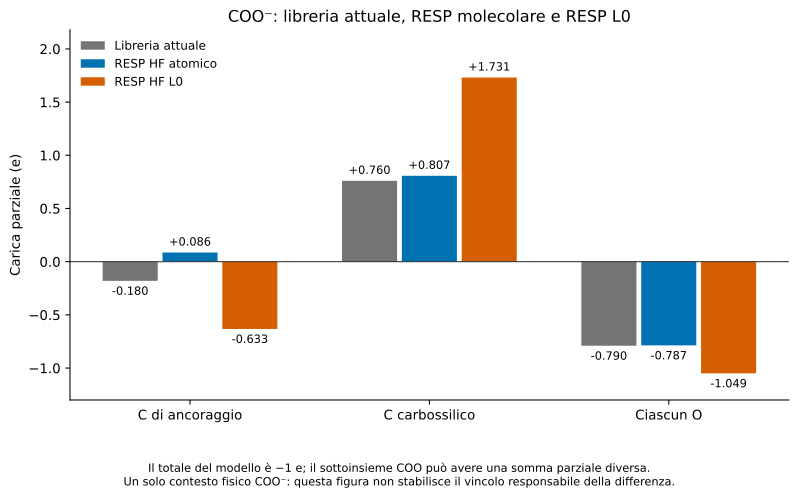

Data behind this chart, as committed beside it:
candidate, model_or_fit, role, charge_e, multiplicity_in_region, four_atom_region_charge_e, whole_pyrene_COO_target_e, partial_region_charge_is_formal_charge
Libreria attuale, shared_library, COO_anchor, -0.18, 1, -1.0, -1, False
Libreria attuale, shared_library, COO_C, 0.76, 1, -1.0, -1, False
Libreria attuale, shared_library, COO_O, -0.79, 2, -1.0, -1, False
RESP HF atomico, pyrene_COO, COO_anchor, 0.08605, 1, -0.6801, -1, False
RESP HF atomico, pyrene_COO, COO_C, 0.8072, 1, -0.6801, -1, False
RESP HF atomico, pyrene_COO, COO_O, -0.7867, 2, -0.6801, -1, False
RESP HF L0, shared_library, COO_anchor, -0.6325, 1, -1.0, -1, False
RESP HF L0, shared_library, COO_C, 1.731, 1, -1.0, -1, False
RESP HF L0, shared_library, COO_O, -1.049, 2, -1.0, -1, False
